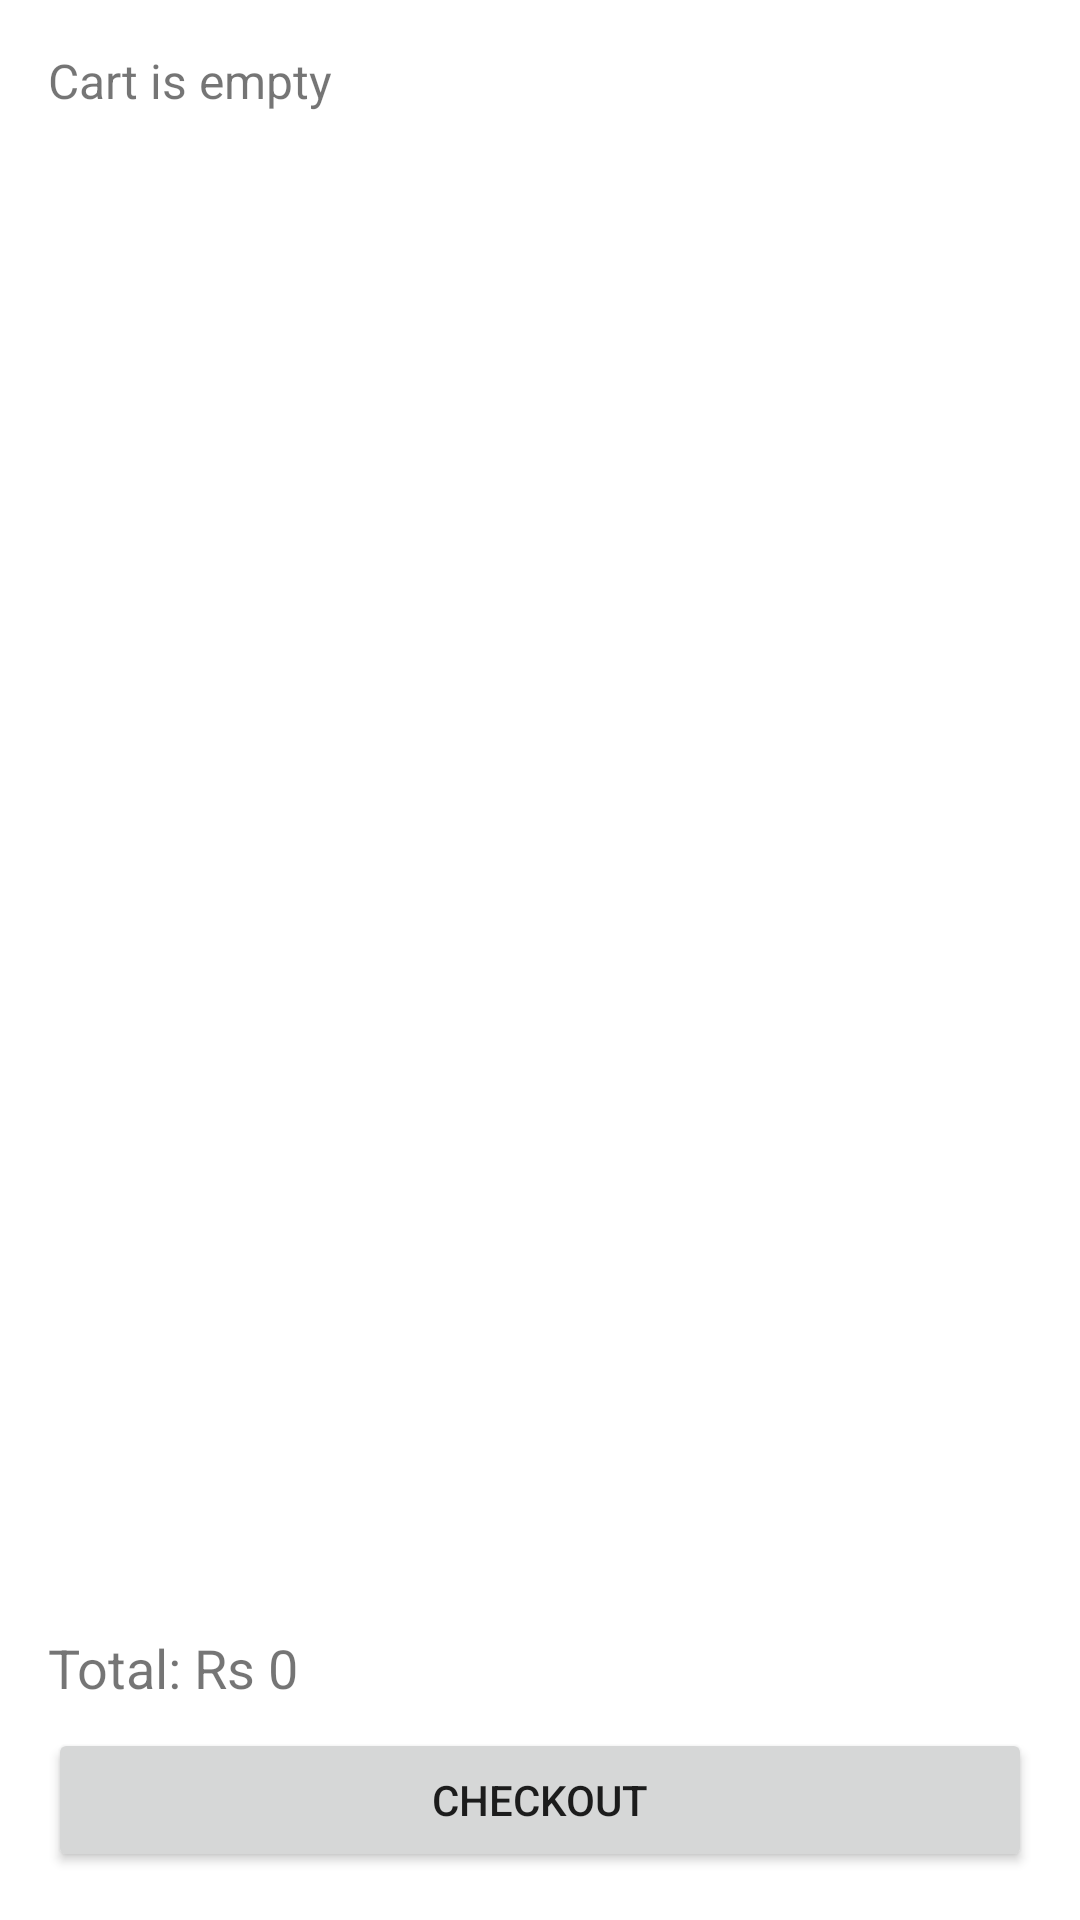

This screen was rendered from an Android layout file. Write that file and the resources it references.
<!-- AndroidManifest.xml: application theme AppTheme -->
<!-- res/layout/activity_cart.xml -->
<?xml version="1.0" encoding="utf-8"?>
<LinearLayout xmlns:android="http://schemas.android.com/apk/res/android"
    android:orientation="vertical"
    android:padding="16dp"
    android:layout_width="match_parent"
    android:layout_height="match_parent">

    <TextView
        android:id="@+id/tvCartItems"
        android:layout_width="match_parent"
        android:layout_height="0dp"
        android:layout_weight="1"
        android:text="Cart is empty"
        android:textSize="16sp"
        android:scrollbars="vertical"/>

    <TextView
        android:id="@+id/tvTotal"
        android:layout_width="match_parent"
        android:layout_height="wrap_content"
        android:text="Total: Rs 0"
        android:textSize="18sp"
        android:paddingTop="8dp"
        android:paddingBottom="8dp"/>

    <Button
        android:id="@+id/btnCheckout"
        android:layout_width="match_parent"
        android:layout_height="wrap_content"
        android:text="Checkout"/>
</LinearLayout>
<!-- resources referenced by this layout -->
<resources>
  <style name="AppTheme" parent="Theme.MaterialComponents.Light.NoActionBar">
          <item name="colorPrimary">@color/purple_500</item>
          <item name="colorPrimaryDark">@color/purple_700</item>
          <item name="colorAccent">@color/teal_200</item>
      </style>
  <color name="purple_500">#6200EE</color>
  <color name="purple_700">#3700B3</color>
  <color name="teal_200">#03DAC5</color>
</resources>
